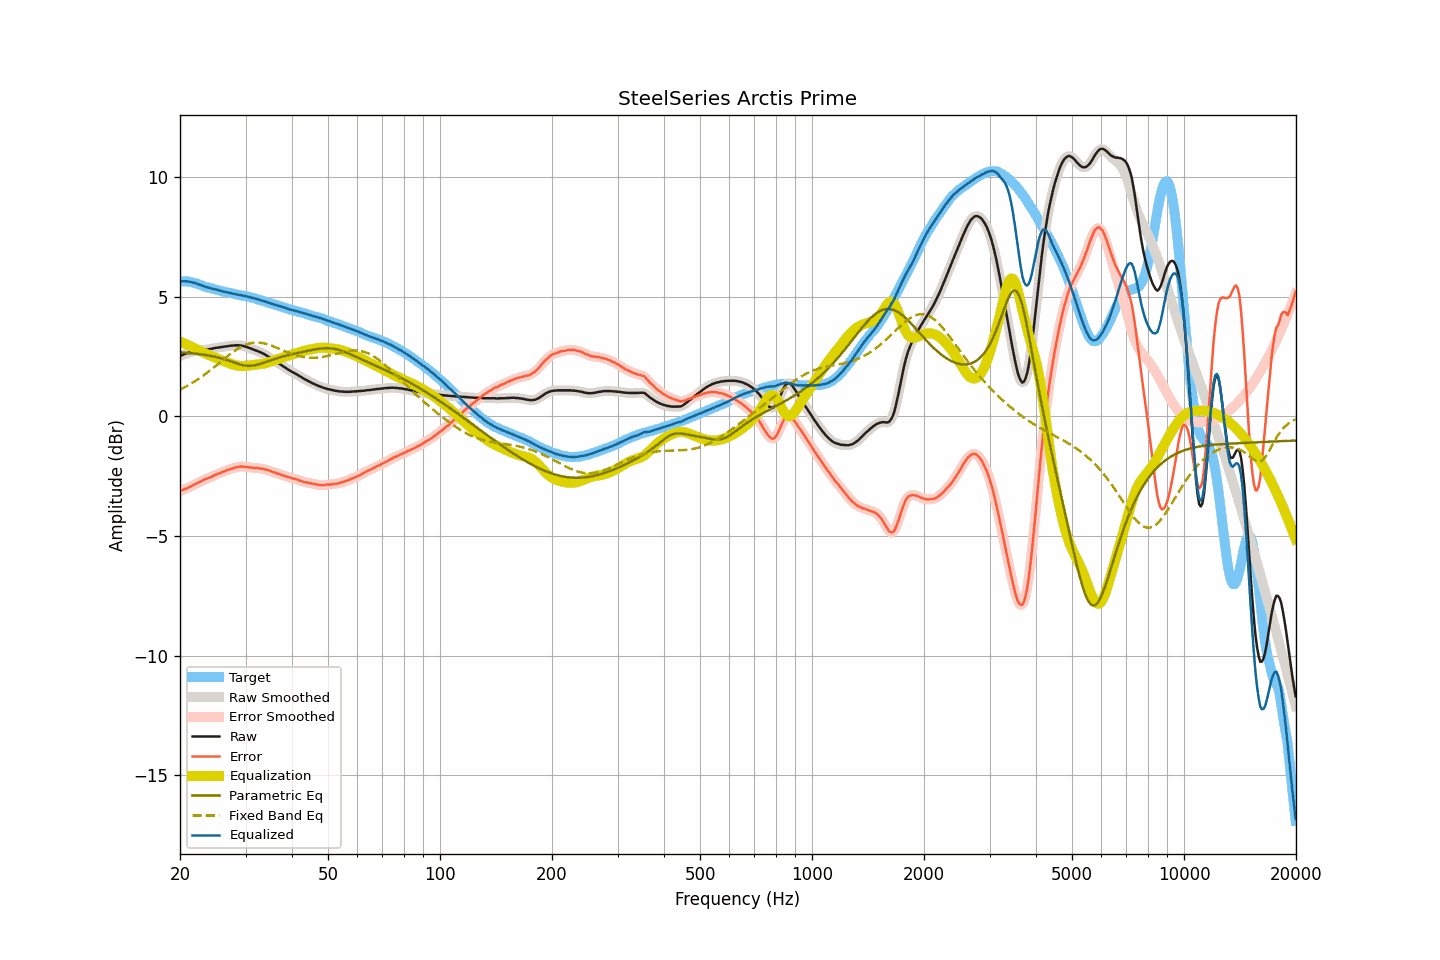

The data file committed next to this chart (first rows):
frequency, raw, smoothed, error, error_smoothed, equalization, parametric_eq, fixed_band_eq, equalized_raw, equalized_smoothed, target
20.00, 2.52, 2.52, -3.13, -3.12, 3.12, 2.67, 1.12, 5.64, 5.64, 5.64
20.20, 2.55, 2.55, -3.10, -3.10, 3.10, 2.67, 1.15, 5.64, 5.64, 5.64
20.40, 2.58, 2.58, -3.06, -3.07, 3.07, 2.66, 1.19, 5.65, 5.64, 5.64
20.61, 2.61, 2.60, -3.03, -3.04, 3.04, 2.66, 1.22, 5.64, 5.64, 5.64
20.81, 2.63, 2.63, -3.01, -3.01, 3.01, 2.65, 1.26, 5.64, 5.64, 5.64
21.02, 2.66, 2.65, -2.98, -2.98, 2.98, 2.65, 1.29, 5.64, 5.63, 5.64
21.23, 2.68, 2.67, -2.94, -2.95, 2.95, 2.64, 1.33, 5.62, 5.62, 5.62
21.44, 2.69, 2.69, -2.92, -2.91, 2.92, 2.64, 1.37, 5.60, 5.61, 5.61
21.66, 2.71, 2.71, -2.88, -2.88, 2.88, 2.63, 1.41, 5.59, 5.59, 5.59
21.87, 2.73, 2.72, -2.84, -2.85, 2.85, 2.62, 1.45, 5.58, 5.57, 5.57
22.09, 2.74, 2.74, -2.82, -2.81, 2.82, 2.62, 1.50, 5.55, 5.55, 5.56
22.31, 2.75, 2.75, -2.78, -2.78, 2.78, 2.61, 1.54, 5.53, 5.53, 5.53
22.54, 2.76, 2.76, -2.75, -2.75, 2.75, 2.60, 1.59, 5.50, 5.50, 5.51
22.76, 2.77, 2.77, -2.72, -2.71, 2.71, 2.59, 1.63, 5.48, 5.48, 5.49
22.99, 2.78, 2.77, -2.68, -2.68, 2.68, 2.58, 1.68, 5.46, 5.46, 5.46
23.22, 2.78, 2.78, -2.65, -2.65, 2.65, 2.57, 1.73, 5.43, 5.43, 5.42
23.45, 2.79, 2.79, -2.62, -2.62, 2.62, 2.56, 1.78, 5.41, 5.41, 5.40
23.69, 2.80, 2.80, -2.60, -2.59, 2.59, 2.55, 1.83, 5.39, 5.39, 5.39
23.92, 2.81, 2.81, -2.56, -2.57, 2.56, 2.54, 1.88, 5.37, 5.37, 5.37
24.16, 2.82, 2.82, -2.54, -2.54, 2.53, 2.53, 1.93, 5.35, 5.35, 5.36
24.40, 2.83, 2.83, -2.51, -2.51, 2.51, 2.52, 1.99, 5.33, 5.34, 5.34
24.65, 2.85, 2.84, -2.47, -2.48, 2.48, 2.50, 2.04, 5.32, 5.32, 5.32
24.89, 2.86, 2.86, -2.44, -2.44, 2.45, 2.49, 2.09, 5.31, 5.30, 5.30
25.14, 2.87, 2.87, -2.42, -2.42, 2.42, 2.47, 2.15, 5.29, 5.29, 5.29
25.39, 2.88, 2.88, -2.39, -2.39, 2.39, 2.45, 2.21, 5.27, 5.27, 5.27
25.65, 2.89, 2.89, -2.37, -2.36, 2.36, 2.44, 2.26, 5.25, 5.25, 5.26
25.91, 2.90, 2.90, -2.33, -2.33, 2.33, 2.42, 2.32, 5.23, 5.23, 5.22
26.16, 2.91, 2.91, -2.31, -2.31, 2.31, 2.40, 2.37, 5.21, 5.21, 5.21
26.43, 2.92, 2.92, -2.29, -2.28, 2.28, 2.38, 2.43, 5.20, 5.20, 5.20
26.69, 2.93, 2.93, -2.25, -2.26, 2.26, 2.36, 2.48, 5.18, 5.18, 5.18
26.96, 2.94, 2.94, -2.23, -2.23, 2.23, 2.33, 2.53, 5.17, 5.17, 5.17
27.23, 2.95, 2.95, -2.21, -2.21, 2.21, 2.31, 2.59, 5.16, 5.16, 5.16
27.50, 2.96, 2.95, -2.19, -2.19, 2.19, 2.29, 2.64, 5.14, 5.14, 5.15
27.77, 2.96, 2.96, -2.17, -2.17, 2.16, 2.26, 2.69, 5.12, 5.13, 5.13
28.05, 2.97, 2.96, -2.15, -2.15, 2.15, 2.24, 2.74, 5.11, 5.11, 5.11
28.33, 2.97, 2.97, -2.13, -2.13, 2.13, 2.22, 2.78, 5.10, 5.10, 5.09
28.62, 2.97, 2.97, -2.11, -2.11, 2.12, 2.19, 2.83, 5.08, 5.09, 5.08
28.90, 2.97, 2.97, -2.10, -2.10, 2.11, 2.17, 2.87, 5.07, 5.07, 5.07
29.19, 2.96, 2.96, -2.09, -2.10, 2.10, 2.16, 2.90, 5.06, 5.06, 5.05
29.48, 2.95, 2.95, -2.10, -2.10, 2.10, 2.14, 2.94, 5.05, 5.05, 5.05
29.78, 2.93, 2.93, -2.11, -2.10, 2.10, 2.13, 2.97, 5.03, 5.03, 5.03
30.08, 2.91, 2.91, -2.12, -2.11, 2.11, 2.12, 3.00, 5.02, 5.02, 5.02
30.38, 2.89, 2.88, -2.11, -2.12, 2.12, 2.11, 3.02, 5.00, 5.00, 5.00
30.68, 2.86, 2.86, -2.13, -2.13, 2.13, 2.11, 3.04, 4.98, 4.99, 4.99
30.99, 2.84, 2.84, -2.13, -2.13, 2.13, 2.11, 3.06, 4.97, 4.97, 4.97
31.30, 2.81, 2.81, -2.15, -2.15, 2.14, 2.12, 3.07, 4.95, 4.95, 4.95
31.61, 2.79, 2.79, -2.16, -2.15, 2.15, 2.13, 3.08, 4.94, 4.93, 4.94
31.93, 2.76, 2.76, -2.16, -2.16, 2.15, 2.14, 3.08, 4.91, 4.92, 4.92
32.24, 2.74, 2.73, -2.15, -2.16, 2.16, 2.16, 3.08, 4.90, 4.90, 4.89
32.57, 2.71, 2.71, -2.17, -2.17, 2.17, 2.18, 3.08, 4.88, 4.88, 4.87
32.89, 2.68, 2.68, -2.19, -2.18, 2.18, 2.20, 3.08, 4.86, 4.86, 4.86
33.22, 2.65, 2.65, -2.18, -2.19, 2.19, 2.22, 3.06, 4.84, 4.84, 4.83
33.55, 2.62, 2.61, -2.20, -2.20, 2.20, 2.24, 3.05, 4.82, 4.82, 4.82
33.89, 2.58, 2.58, -2.22, -2.21, 2.22, 2.26, 3.04, 4.79, 4.80, 4.79
34.23, 2.54, 2.54, -2.23, -2.23, 2.24, 2.29, 3.02, 4.77, 4.77, 4.77
34.57, 2.50, 2.49, -2.25, -2.25, 2.26, 2.31, 3.00, 4.75, 4.75, 4.75
34.92, 2.45, 2.45, -2.28, -2.28, 2.28, 2.34, 2.98, 4.73, 4.73, 4.72
35.27, 2.41, 2.40, -2.30, -2.30, 2.30, 2.36, 2.95, 4.71, 4.71, 4.71
35.62, 2.36, 2.36, -2.33, -2.33, 2.32, 2.38, 2.92, 4.68, 4.68, 4.69
35.97, 2.32, 2.32, -2.35, -2.35, 2.35, 2.40, 2.90, 4.66, 4.67, 4.66
... 635 more rows
